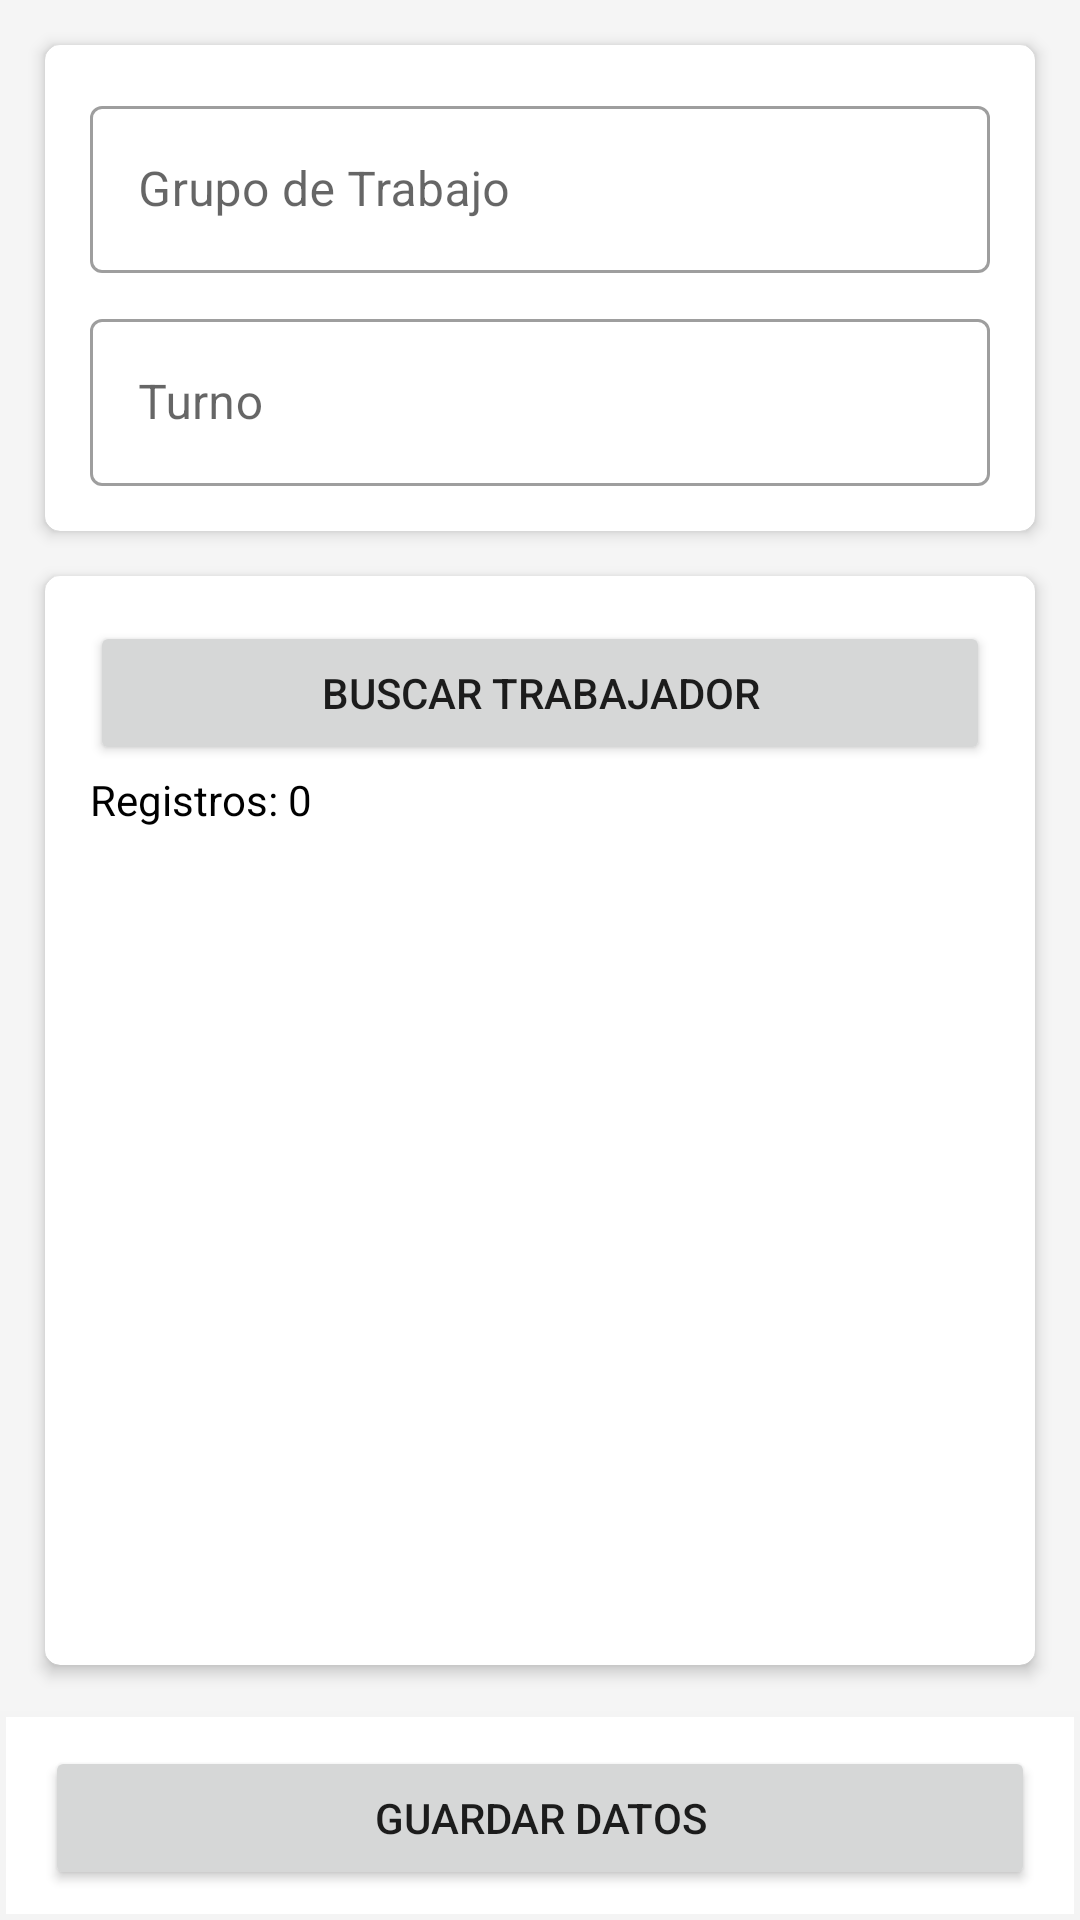

Android layout source for this screen:
<!-- AndroidManifest.xml: application theme Theme.GuideCSharp -->
<!-- res/layout/fragment_tareo_nuevo.xml -->
<?xml version="1.0" encoding="utf-8"?>
<LinearLayout xmlns:android="http://schemas.android.com/apk/res/android"
    xmlns:tools="http://schemas.android.com/tools"
    android:layout_width="match_parent"
    android:layout_height="match_parent"
    android:orientation="vertical"
    xmlns:app="http://schemas.android.com/apk/res-auto"
    android:background="@color/whitesmoke"
    tools:context=".Vista.ui.gallery.TareoNuevoFragment">

    <LinearLayout
        android:id="@+id/llIniciox"
        android:layout_width="match_parent"
        android:layout_height="match_parent"
        android:layout_marginBottom="70dp"
        android:orientation="vertical">

        <androidx.cardview.widget.CardView
            android:id="@+id/cvInformacion1"
            android:layout_width="match_parent"
            android:layout_height="wrap_content"
            android:layout_marginStart="15dp"
            android:layout_marginTop="15dp"
            android:layout_marginEnd="15dp"
            android:layout_marginBottom="15dp"
            app:cardCornerRadius="5dp"
            app:cardElevation="3dp"
            app:contentPadding="15dp">

            <LinearLayout
                android:layout_width="match_parent"
                android:layout_height="wrap_content"
                android:orientation="vertical">

                <com.google.android.material.textfield.TextInputLayout
                    android:id="@+id/txtGrupoTrabajo"
                    style="@style/Widget.MaterialComponents.TextInputLayout.OutlinedBox"
                    android:layout_width="match_parent"
                    android:layout_height="wrap_content"
                    android:hint="Grupo de Trabajo"
                    app:endIconDrawable="@drawable/arrow_down"
                    app:endIconMode="custom">

                    <com.google.android.material.textfield.TextInputEditText
                        android:id="@+id/etgrupotrabajo"
                        android:layout_width="match_parent"
                        android:layout_height="wrap_content"
                        android:editable="false"
                        android:focusable="false"
                        android:singleLine="true" />

                </com.google.android.material.textfield.TextInputLayout>

                <com.google.android.material.textfield.TextInputLayout
                    android:id="@+id/txtTurno"
                    style="@style/Widget.MaterialComponents.TextInputLayout.OutlinedBox"
                    android:layout_width="match_parent"
                    android:layout_height="wrap_content"
                    android:layout_marginTop="10dp"
                    android:hint="Turno"
                    app:endIconDrawable="@drawable/arrow_down"
                    app:endIconMode="custom">

                    <com.google.android.material.textfield.TextInputEditText
                        android:id="@+id/etturno"
                        android:layout_width="match_parent"
                        android:layout_height="wrap_content"
                        android:editable="false"
                        android:focusable="false"
                        android:singleLine="true" />

                </com.google.android.material.textfield.TextInputLayout>


            </LinearLayout>

        </androidx.cardview.widget.CardView>

        <androidx.cardview.widget.CardView
            android:id="@+id/cvTrabajadores"
            android:layout_width="match_parent"
            android:layout_height="match_parent"
            android:layout_marginStart="15dp"
            android:layout_marginEnd="15dp"
            android:layout_marginBottom="15dp"
            app:cardCornerRadius="5dp"
            app:cardElevation="3dp"
            app:contentPadding="15dp">

            <Button
                android:id="@+id/btnBuscarTrabajador"
                android:layout_width="match_parent"
                android:layout_height="wrap_content"
                android:text="BUSCAR TRABAJADOR"
                app:icon="@drawable/ic_buscar_white" />

            <TextView
                android:id="@+id/txtItems"
                android:layout_width="match_parent"
                android:layout_height="wrap_content"
                android:layout_marginTop="50dp"
                android:text="Registros: 0"
                android:textColor="@color/black"
                android:textSize="14dp" />

            <androidx.recyclerview.widget.RecyclerView
                android:id="@+id/rvProductoSqlite"
                android:layout_width="match_parent"
                android:layout_height="match_parent"
                android:layout_marginTop="75dp" />

        </androidx.cardview.widget.CardView>

    </LinearLayout>

    <LinearLayout
        android:layout_width="match_parent"
        android:layout_height="match_parent"
        android:background="@drawable/esquinas_guardar_registro"
        android:gravity="bottom|center"
        android:layout_marginTop="-70dp"
        android:orientation="vertical">

        <Button
            android:id="@+id/btnSiguiente"
            android:layout_width="match_parent"
            android:layout_height="wrap_content"
            android:layout_marginStart="15dp"
            android:layout_marginEnd="15dp"
            android:layout_marginBottom="10dp"
            android:text="GUARDAR DATOS" />

    </LinearLayout>


</LinearLayout>
<!-- resources referenced by this layout -->
<resources>
  <color name="black">#FF000000</color>
  <color name="whitesmoke">#F5F5F5</color>
  <!-- drawable esquinas_guardar_registro (drawable) -->
  <?xml version="1.0" encoding="utf-8"?>
  <shape xmlns:android="http://schemas.android.com/apk/res/android">
      <solid
          android:color="@color/white"/>
      <stroke
          android:width="2dp"
          android:color="#F4F4F4"/>
  </shape>
  <style name="Theme.GuideCSharp" parent="Theme.MaterialComponents.DayNight.DarkActionBar">
          
          <item name="colorPrimary">@color/purple_500</item>
          <item name="colorPrimaryVariant">@color/purple_700</item>
          <item name="colorOnPrimary">@color/white</item>
          
          <item name="colorSecondary">@color/teal_200</item>
          <item name="colorSecondaryVariant">@color/teal_700</item>
          <item name="colorOnSecondary">@color/black</item>
          
          <item name="android:statusBarColor" tools:targetApi="l">?attr/colorPrimaryVariant</item>
          <item name="windowActionBar">false</item>
          <item name="windowNoTitle">true</item>
          
          <item name="android:panelFullBackground">@android:color/white</item>
          <item name="panelMenuListTheme">@style/AppTheme.PopupMenuStyle</item>
      </style>
  <color name="white">#FFFFFFFF</color>
  <color name="purple_500">#FF6200EE</color>
  <color name="purple_700">#FF3700B3</color>
  <color name="teal_200">#FF03DAC5</color>
  <color name="teal_700">#FF018786</color>
  <style name="AppTheme.PopupMenuStyle" parent="@style/Widget.AppCompat.PopupMenu">
          <item name="android:dropDownHorizontalOffset">0dp</item>
          <item name="android:dropDownVerticalOffset">0dp</item>
          <item name="android:popupBackground">@android:color/white</item>
          <item name="overlapAnchor">false</item>
          <item name="android:dropDownWidth">wrap_content</item>
          <item name="android:listPreferredItemHeightSmall">40dp</item>
          <item name="android:textAppearance">?android:attr/textAppearanceMedium</item>
          <item name="android:panelBackground">@android:color/white</item>
          <item name="listMenuViewStyle">@style/Widget.AppCompat.ListView.Menu</item>
          <item name="android:listDivider">@android:color/darker_gray</item>
          <item name="android:dividerHeight">1dp</item>
          <item name="android:showDividers">middle</item>
          <item name="android:divider">@android:color/darker_gray</item>
      </style>
</resources>
